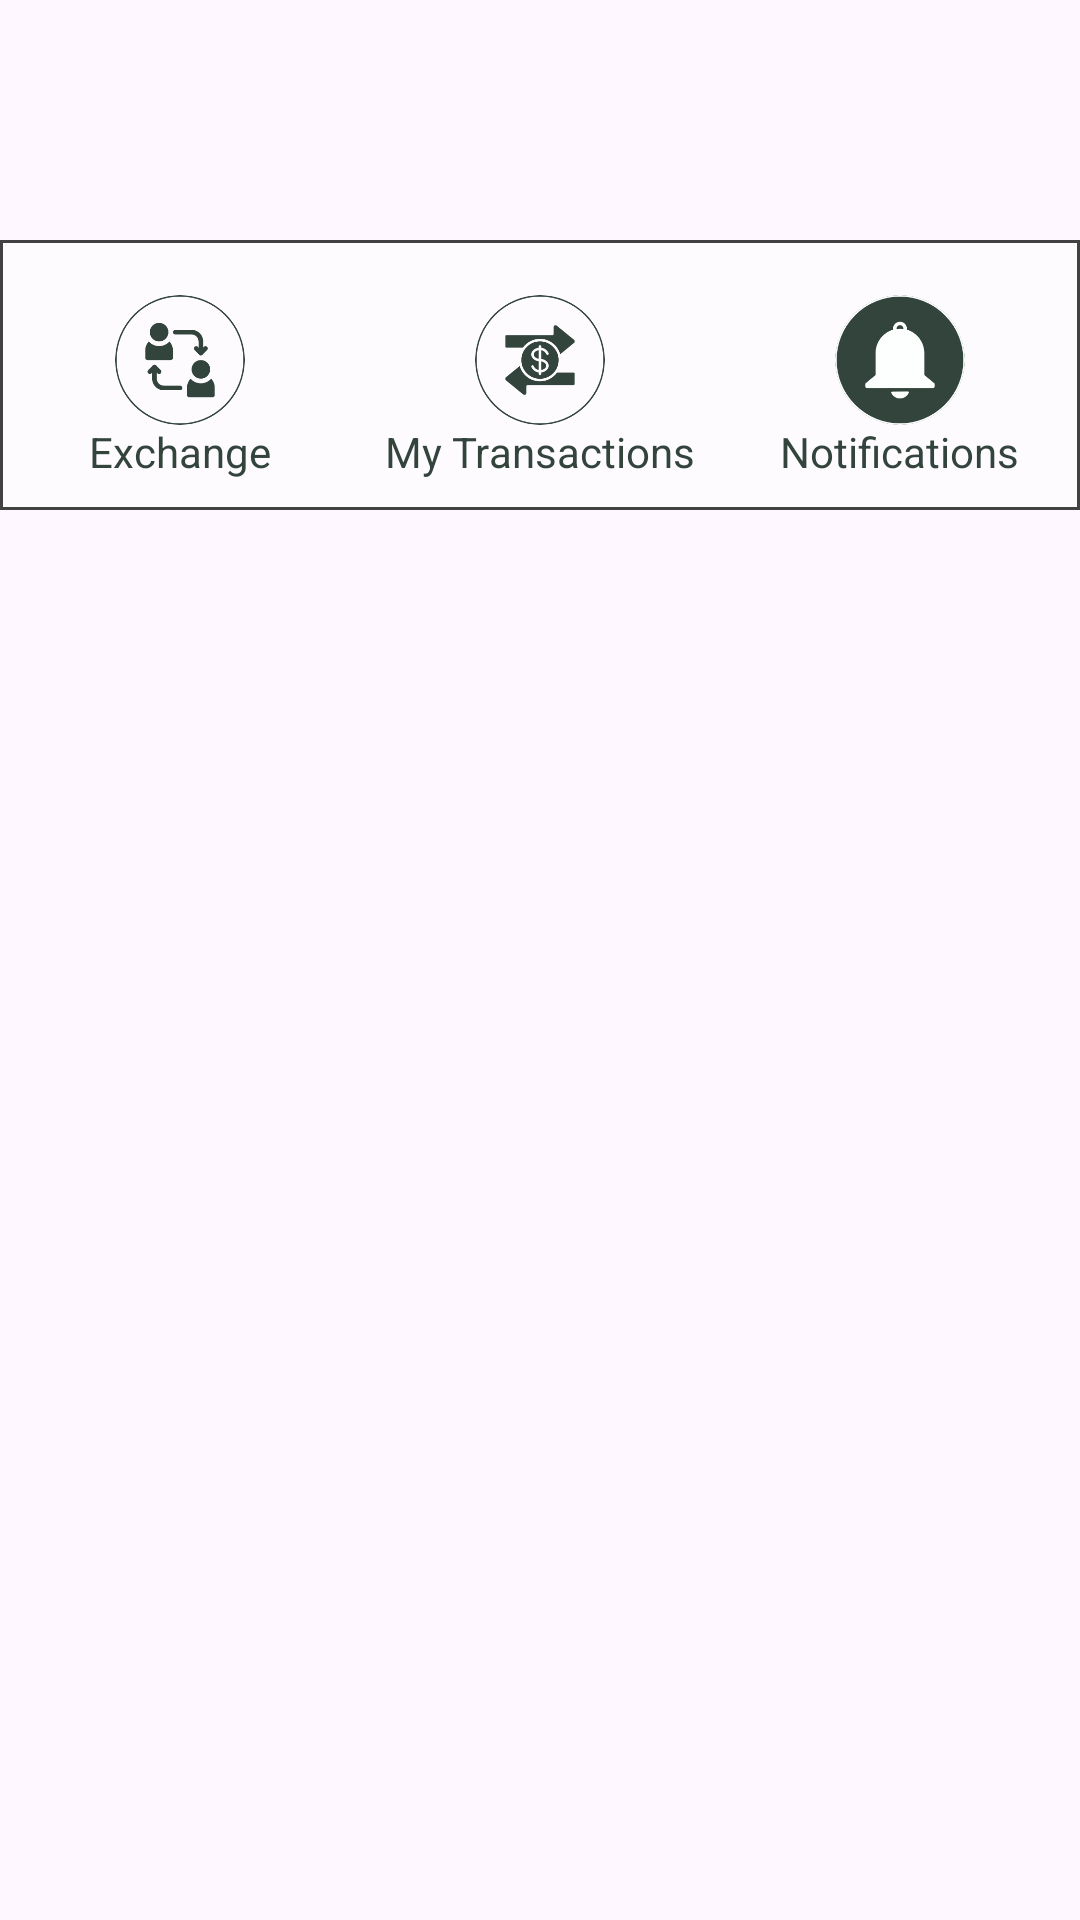

Write the Android layout XML for this screen, with the resource values it uses.
<!-- AndroidManifest.xml: application theme Theme.Transactia -->
<!-- res/layout/fragment_notifications.xml -->
<?xml version="1.0" encoding="utf-8"?>
<androidx.constraintlayout.widget.ConstraintLayout
    xmlns:android="http://schemas.android.com/apk/res/android"
    xmlns:app="http://schemas.android.com/apk/res-auto"
    xmlns:tools="http://schemas.android.com/tools"
    android:layout_width="match_parent"
    android:layout_height="match_parent">
    <androidx.constraintlayout.widget.ConstraintLayout
    android:id="@+id/TOPBX"
    android:layout_width="match_parent"
    android:layout_height="90dp"
    android:layout_marginTop="80dp"
    android:background="@drawable/bottombox"
    android:paddingBottom="10dp"
    app:layout_constraintEnd_toEndOf="parent"
    app:layout_constraintStart_toStartOf="parent"
    app:layout_constraintTop_toTopOf="parent">
        <ImageView
            android:id="@+id/titlemain2"
            android:layout_width="match_parent"
            android:layout_height="259dp"
            android:layout_marginBottom="7dp"
            android:backgroundTint="@android:color/darker_gray"
            app:layout_constraintBottom_toBottomOf="@+id/TOPBX"
            app:layout_constraintEnd_toEndOf="parent"
            app:layout_constraintStart_toStartOf="parent"
            app:srcCompat="@drawable/greentransactiatext" />

        <ImageView
            android:id="@+id/exchange"
            android:layout_width="0dp"
            android:layout_height="wrap_content"
            app:layout_constraintStart_toStartOf="parent"
            app:layout_constraintTop_toTopOf="parent"
            app:layout_constraintWidth_percent="0.3333"
            app:srcCompat="@drawable/exchangee" />

    <ImageView
        android:id="@+id/mytransact"
        android:layout_width="0dp"
        android:layout_height="wrap_content"
        app:layout_constraintStart_toEndOf="@+id/exchange"
        app:layout_constraintTop_toTopOf="parent"
        app:layout_constraintWidth_percent="0.3333"
        app:srcCompat="@drawable/exchange" />

        <ImageView
            android:id="@+id/notifs"
            android:layout_width="0dp"
            android:layout_height="wrap_content"
            app:layout_constraintStart_toEndOf="@+id/mytransact"
            app:layout_constraintTop_toTopOf="parent"
            app:layout_constraintWidth_percent="0.3333"
            app:srcCompat="@drawable/selectnotif" />

    <TextView
        android:id="@+id/textView33"
        android:layout_width="wrap_content"
        android:layout_height="wrap_content"
        android:text="Exchange"
        android:textColor="#33443C"
        android:textSize="14sp"
        app:layout_constraintBottom_toBottomOf="@+id/exchange"
        app:layout_constraintLeft_toLeftOf="@+id/exchange"
        app:layout_constraintRight_toRightOf="@+id/exchange" />

    <TextView
        android:id="@+id/textView34"
        android:layout_width="wrap_content"
        android:layout_height="wrap_content"
        android:text="My Transactions"
        android:textColor="#33443C"
        android:textSize="14sp"
        app:layout_constraintBottom_toBottomOf="@+id/mytransact"
        app:layout_constraintLeft_toLeftOf="@+id/mytransact"
        app:layout_constraintRight_toRightOf="@+id/mytransact" />

    <TextView
        android:id="@+id/textView35"
        android:layout_width="wrap_content"
        android:layout_height="wrap_content"
        android:text="Notifications"
        android:textColor="#33443C"
        android:textSize="14sp"
        app:layout_constraintBottom_toBottomOf="@+id/notifs"
        app:layout_constraintLeft_toLeftOf="@+id/notifs"
        app:layout_constraintRight_toRightOf="@+id/notifs" />
    </androidx.constraintlayout.widget.ConstraintLayout>

</androidx.constraintlayout.widget.ConstraintLayout>
<!-- resources referenced by this layout -->
<resources>
  <!-- drawable bottombox (drawable) -->
  <?xml version="1.0" encoding="utf-8"?>
  <shape xmlns:android="http://schemas.android.com/apk/res/android"
      android:shape="rectangle">
  
      <solid android:color="@color/fadewhite"/> 
  
      <stroke android:color="@color/grey" android:width="1dp">
  
      </stroke>
  
  </shape>
  <!-- drawable exchange: png bitmap (drawable, 16086 bytes) -->
  <!-- drawable exchangee: png bitmap (drawable, 14660 bytes) -->
  <!-- drawable greentransactiatext: png bitmap (drawable, 6730 bytes) -->
  <!-- drawable selectnotif: png bitmap (drawable, 18701 bytes) -->
  <style name="Theme.Transactia" parent="Base.Theme.Transactia" />
  <color name="fadewhite">#9AFFFFFF</color>
  <color name="grey">#424242</color>
  <style name="Base.Theme.Transactia" parent="Theme.Material3.DayNight.NoActionBar">
  
      </style>
</resources>
